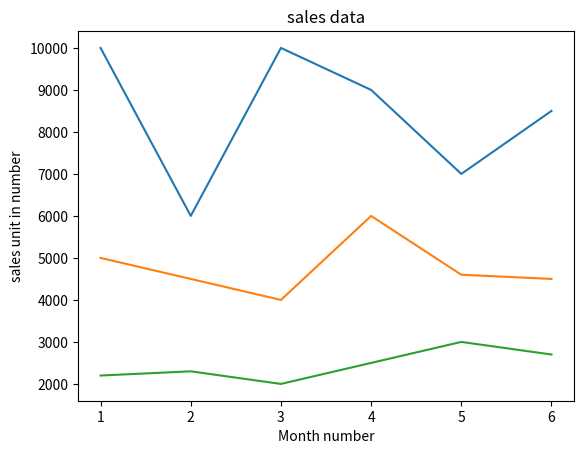

Reproduce this figure in Python.
'''
Display the number of units sold per month for each product using multi line plots. (i.e., Separate Plotline for each product ).
'''

import matplotlib.pyplot as plt

x = [1,2,3,4,5,6]

y1 = [10000, 6000,10000,9000,7000,8500]
y2 = [5000, 4500,4000,6000,4600,4500]
y3 = [2200, 2300, 2000, 2500, 3000, 2700]

plt.plot(x,y1, label = 'toothpaste sales data')
plt.plot(x,y2, label = 'face wash sales data')
plt.plot(x,y3, label = 'face cream sales data')

plt.title("sales data")
plt.xlabel("Month number")
plt.ylabel("sales unit in number")


plt.show()

